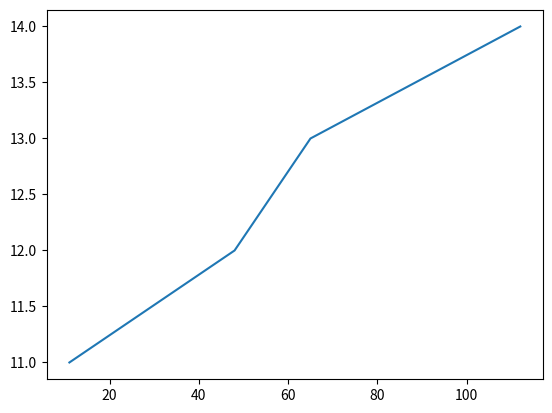

Write Python code to recreate this figure.
#!/usr/bin/env python3

import numpy
import pylab
from matplotlib import pyplot

def fadd(c):
    c+=10
 
a = numpy.array([1, 4, 5, 8], float)
b = numpy.array([1, 2, 3, 4], float)
fadd(b)
a=a*b

print(a)
pylab.plot(a,b)
pylab.show()
